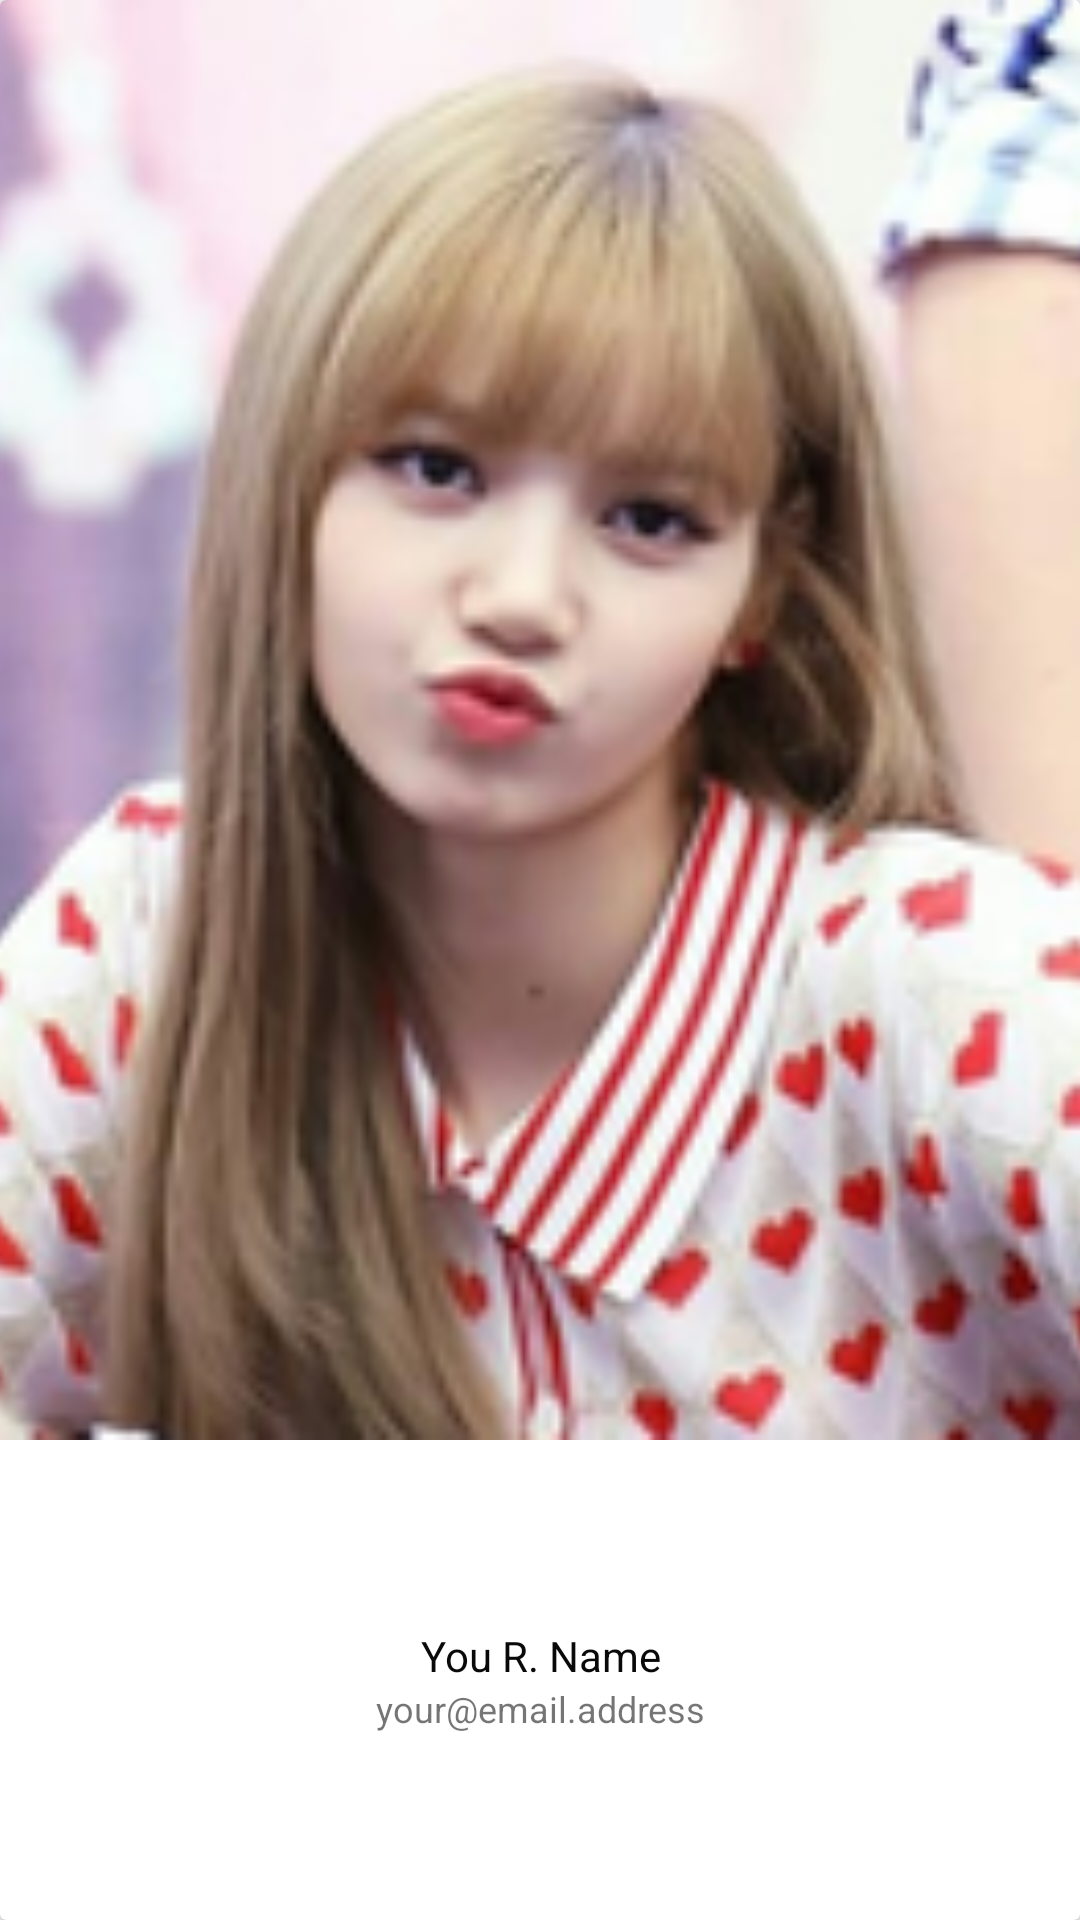

Android layout source for this screen:
<!-- AndroidManifest.xml: application theme AppTheme -->
<!-- res/layout/custom_user_profile.xml -->
<?xml version="1.0" encoding="utf-8"?>
<androidx.cardview.widget.CardView xmlns:android="http://schemas.android.com/apk/res/android"
    android:orientation="vertical"
    android:layout_width="165dp"
    android:layout_height="200dp"
    android:layout_margin="10dp">

    <LinearLayout
        android:id="@+id/layout_profile"
        android:layout_width="match_parent"
        android:layout_height="match_parent"
        android:orientation="vertical">

        <ImageView
            android:id="@+id/imageview_user"
            android:layout_width="match_parent"
            android:layout_height="0dp"
            android:layout_weight="3"
            android:src="@drawable/lisa"
            android:scaleType="centerCrop"/>

        <LinearLayout
            android:layout_width="match_parent"
            android:layout_height="0dp"
            android:layout_weight="1"
            android:orientation="vertical"
            android:gravity="center">

            <TextView
                android:id="@+id/textview_username"
                android:layout_width="match_parent"
                android:layout_height="wrap_content"
                android:text="You R. Name"
                android:gravity="center"
                android:textSize="14dp"
                android:textColor="@color/colorVampireBlack"/>
            <TextView
                android:id="@+id/textview_userName"
                android:layout_width="match_parent"
                android:layout_height="wrap_content"
                android:text="your@email.address"
                android:gravity="center"
                android:textSize="12dp"/>

        </LinearLayout>


    </LinearLayout>

</androidx.cardview.widget.CardView>
<!-- resources referenced by this layout -->
<resources>
  <color name="colorVampireBlack">#090909</color>
  <!-- drawable lisa: png bitmap (drawable, 56688 bytes) -->
  <style name="AppTheme" parent="Theme.AppCompat.Light.DarkActionBar">
          
          <item name="colorPrimary">@color/colorSlateBlue</item>
          <item name="colorPrimaryDark">@color/colorSlateBlue</item>
          <item name="colorAccent">@color/colorSlateBlue</item>
      </style>
  <color name="colorSlateBlue">#007FFF</color>
</resources>
